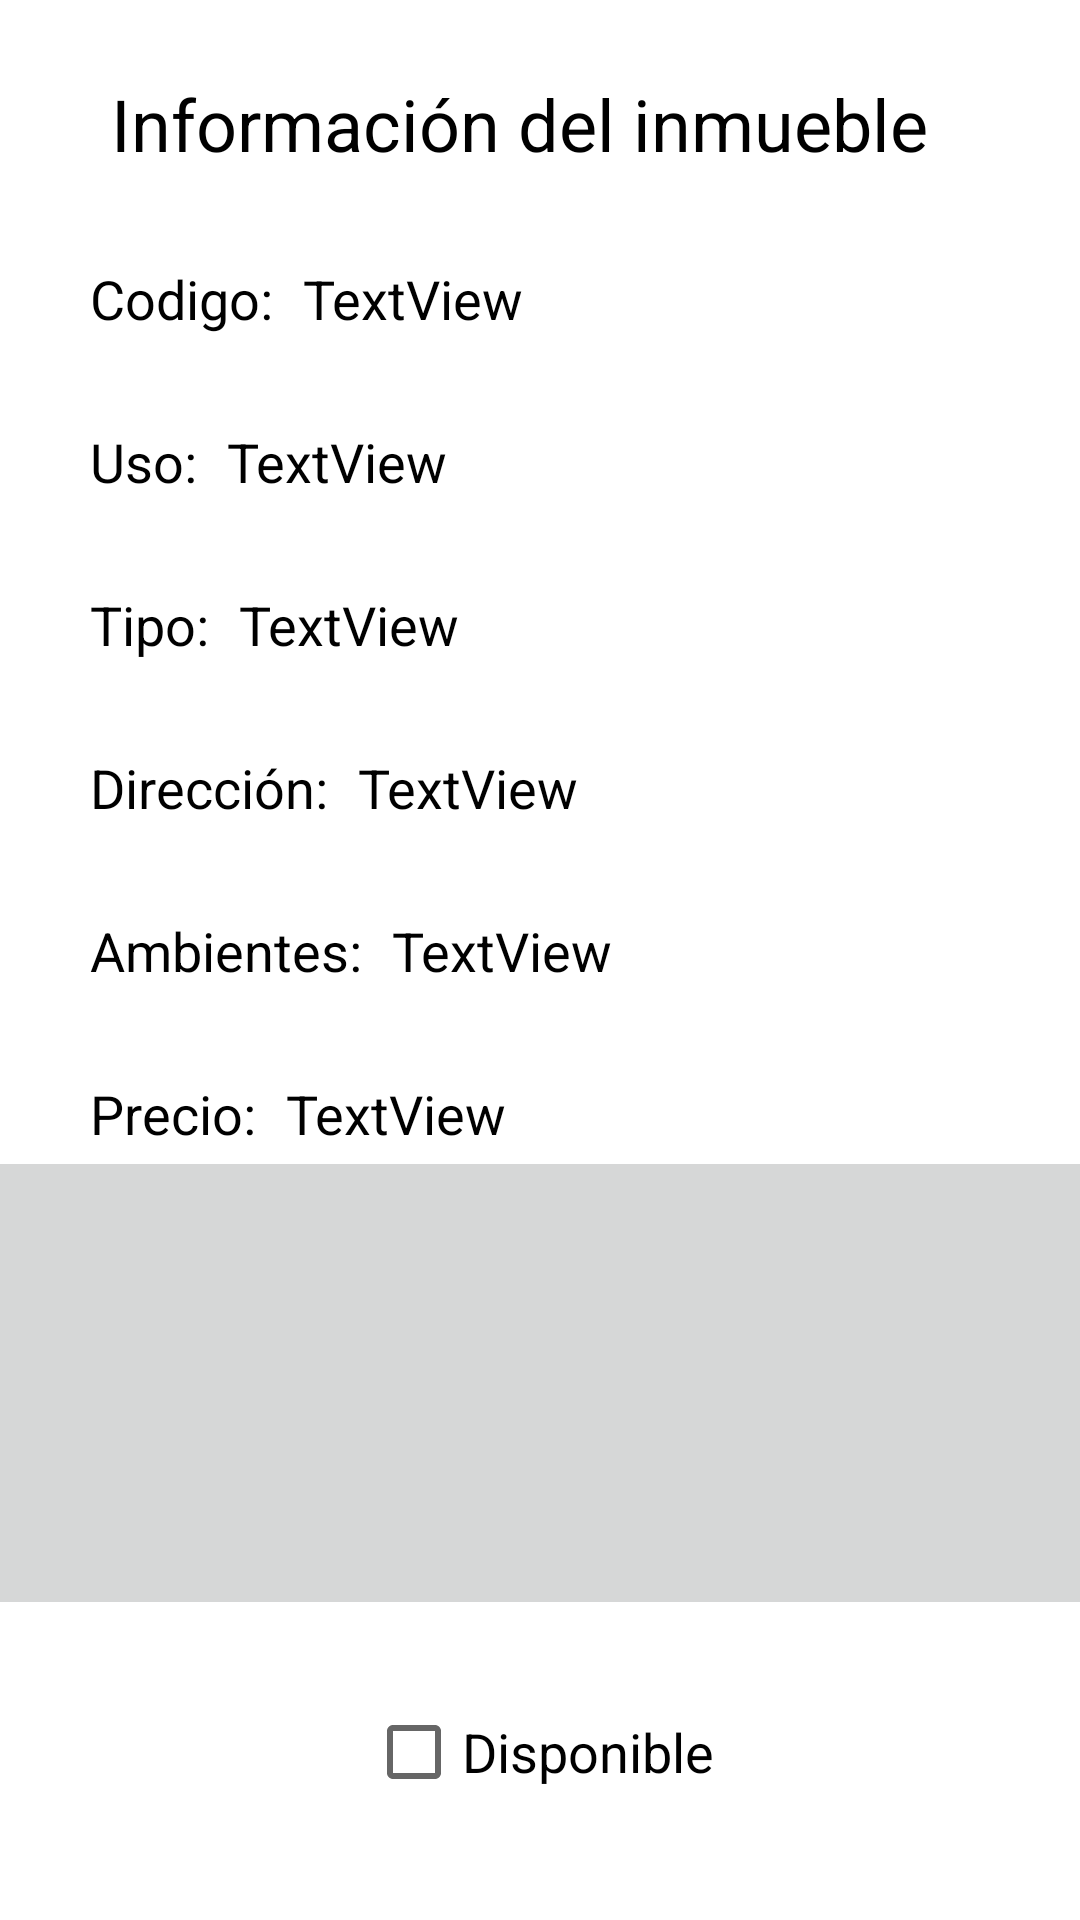

Produce the Android XML layout that renders to this screen, including the resource entries it uses.
<!-- AndroidManifest.xml: application theme Theme.InmobiliariaTanuz -->
<!-- res/layout/detalle_inmueble_fragment.xml -->
<?xml version="1.0" encoding="utf-8"?>
<androidx.constraintlayout.widget.ConstraintLayout xmlns:android="http://schemas.android.com/apk/res/android"
    xmlns:app="http://schemas.android.com/apk/res-auto"
    xmlns:tools="http://schemas.android.com/tools"
    android:layout_width="match_parent"
    android:layout_height="match_parent"
    tools:context=".ui.Inmuebles.DetalleInmuebleFragment">

    <TextView
        android:id="@+id/textView"
        android:layout_width="wrap_content"
        android:layout_height="wrap_content"
        android:layout_marginTop="25dp"
        android:text="Información del inmueble"
        android:textColor="@android:color/black"
        android:textSize="24sp"
        app:layout_constraintEnd_toEndOf="parent"
        app:layout_constraintHorizontal_bias="0.421"
        app:layout_constraintStart_toStartOf="parent"
        app:layout_constraintTop_toTopOf="parent" />

    <TextView
        android:id="@+id/textView3"
        android:layout_width="wrap_content"
        android:layout_height="wrap_content"
        android:layout_marginStart="30dp"
        android:layout_marginTop="30dp"
        android:text="Codigo:"
        android:textColor="@android:color/black"
        android:textSize="18sp"
        app:layout_constraintStart_toStartOf="parent"
        app:layout_constraintTop_toBottomOf="@+id/textView" />

    <TextView
        android:id="@+id/tvCodigo"
        android:layout_width="wrap_content"
        android:layout_height="wrap_content"
        android:layout_marginStart="10dp"
        android:layout_marginTop="30dp"
        android:text="TextView"
        android:textColor="@android:color/black"
        android:textSize="18sp"
        app:layout_constraintStart_toEndOf="@+id/textView3"
        app:layout_constraintTop_toBottomOf="@+id/textView" />

    <TextView
        android:id="@+id/textView13"
        android:layout_width="wrap_content"
        android:layout_height="wrap_content"
        android:layout_marginTop="30dp"
        android:layout_marginStart="30dp"
        android:text="Ambientes:"
        android:textColor="@android:color/black"
        android:textSize="18sp"
        app:layout_constraintStart_toStartOf="parent"
        app:layout_constraintTop_toBottomOf="@+id/textView15" />

    <TextView
        android:id="@+id/tvAmbientes"
        android:layout_width="wrap_content"
        android:layout_height="wrap_content"
        android:layout_marginStart="10dp"
        android:layout_marginTop="30dp"
        android:text="TextView"
        android:textColor="@android:color/black"
        android:textSize="18sp"
        app:layout_constraintStart_toEndOf="@+id/textView13"
        app:layout_constraintTop_toBottomOf="@+id/tvDirecciones" />

    <TextView
        android:id="@+id/textView15"
        android:layout_width="wrap_content"
        android:layout_height="wrap_content"
        android:layout_marginTop="30dp"
        android:layout_marginStart="30dp"
        android:text="Dirección:"
        android:textColor="@android:color/black"
        android:textSize="18sp"
        app:layout_constraintStart_toStartOf="parent"
        app:layout_constraintTop_toBottomOf="@+id/textView21" />

    <TextView
        android:id="@+id/tvDirecciones"
        android:layout_width="wrap_content"
        android:layout_height="wrap_content"
        android:layout_marginStart="10dp"
        android:layout_marginTop="30dp"
        android:text="TextView"
        android:textColor="@android:color/black"
        android:textSize="18sp"
        app:layout_constraintStart_toEndOf="@+id/textView15"
        app:layout_constraintTop_toBottomOf="@+id/tvTipo" />

    <TextView
        android:id="@+id/textView17"
        android:layout_width="wrap_content"
        android:layout_height="wrap_content"
        android:layout_marginStart="30dp"
        android:layout_marginTop="30dp"
        android:text="Precio:"
        android:textColor="@android:color/black"
        android:textSize="18sp"
        app:layout_constraintStart_toStartOf="parent"
        app:layout_constraintTop_toBottomOf="@+id/textView13" />

    <TextView
        android:id="@+id/tvPrecios"
        android:layout_width="wrap_content"
        android:layout_height="wrap_content"
        android:layout_marginStart="10dp"
        android:layout_marginTop="30dp"
        android:text="TextView"
        android:textColor="@android:color/black"
        android:textSize="18sp"
        app:layout_constraintStart_toEndOf="@+id/textView17"
        app:layout_constraintTop_toBottomOf="@+id/tvAmbientes" />

    <TextView
        android:id="@+id/textView19"
        android:layout_width="wrap_content"
        android:layout_height="wrap_content"
        android:layout_marginStart="30dp"
        android:layout_marginTop="30dp"
        android:text="Uso:"
        android:textColor="@android:color/black"
        android:textSize="18sp"
        app:layout_constraintStart_toStartOf="parent"
        app:layout_constraintTop_toBottomOf="@+id/textView3" />

    <TextView
        android:id="@+id/tvUso"
        android:layout_width="wrap_content"
        android:layout_height="wrap_content"
        android:layout_marginStart="10dp"
        android:layout_marginTop="30dp"
        android:text="TextView"
        android:textColor="@android:color/black"
        android:textSize="18sp"
        app:layout_constraintStart_toEndOf="@+id/textView19"
        app:layout_constraintTop_toBottomOf="@+id/tvCodigo" />

    <TextView
        android:id="@+id/textView21"
        android:layout_width="wrap_content"
        android:layout_height="wrap_content"
        android:layout_marginStart="30dp"
        android:layout_marginTop="30dp"
        android:text="Tipo:"
        android:textColor="@android:color/black"
        android:textSize="18sp"
        app:layout_constraintStart_toStartOf="parent"
        app:layout_constraintTop_toBottomOf="@+id/textView19" />

    <TextView
        android:id="@+id/tvTipo"
        android:layout_width="wrap_content"
        android:layout_height="wrap_content"
        android:layout_marginStart="10dp"
        android:layout_marginTop="30dp"
        android:text="TextView"
        android:textColor="@android:color/black"
        android:textSize="18sp"
        app:layout_constraintStart_toEndOf="@+id/textView21"
        app:layout_constraintTop_toBottomOf="@+id/tvUso" />

    <CheckBox
        android:id="@+id/cbDisponible"
        android:layout_width="wrap_content"
        android:layout_height="wrap_content"
        android:layout_marginBottom="32dp"
        android:text="Disponible"
        android:textColor="@android:color/black"
        android:textSize="18sp"
        app:layout_constraintBottom_toBottomOf="parent"
        app:layout_constraintEnd_toEndOf="parent"
        app:layout_constraintStart_toStartOf="parent" />

    <ImageButton
        android:id="@+id/ivFoto"
        android:layout_width="393dp"
        android:layout_height="158dp"
        android:layout_marginBottom="20dp"
        android:src="@drawable/ic_launcher_background"
        app:layout_constraintBottom_toTopOf="@+id/cbDisponible"
        app:layout_constraintEnd_toEndOf="parent"
        app:layout_constraintHorizontal_bias="0.666"
        app:layout_constraintStart_toStartOf="parent"
        app:layout_constraintTop_toBottomOf="@+id/textView"
        app:layout_constraintVertical_bias="1.0" />
</androidx.constraintlayout.widget.ConstraintLayout>
<!-- resources referenced by this layout -->
<resources>
  <style name="Theme.InmobiliariaTanuz" parent="Theme.MaterialComponents.DayNight.DarkActionBar">
          
          <item name="colorPrimary">@android:color/holo_orange_dark</item>
          <item name="colorPrimaryVariant">@android:color/holo_orange_light</item>
          <item name="colorOnPrimary">@color/white</item>
          
          <item name="colorSecondary">@android:color/holo_red_light</item>
          <item name="colorSecondaryVariant">@android:color/holo_orange_light</item>
          <item name="colorOnSecondary">@color/black</item>
          
          <item name="android:statusBarColor" tools:targetApi="l">?attr/colorPrimaryVariant</item>
          
      </style>
  <color name="white">#FFFFFFFF</color>
  <color name="black">#FF000000</color>
</resources>
